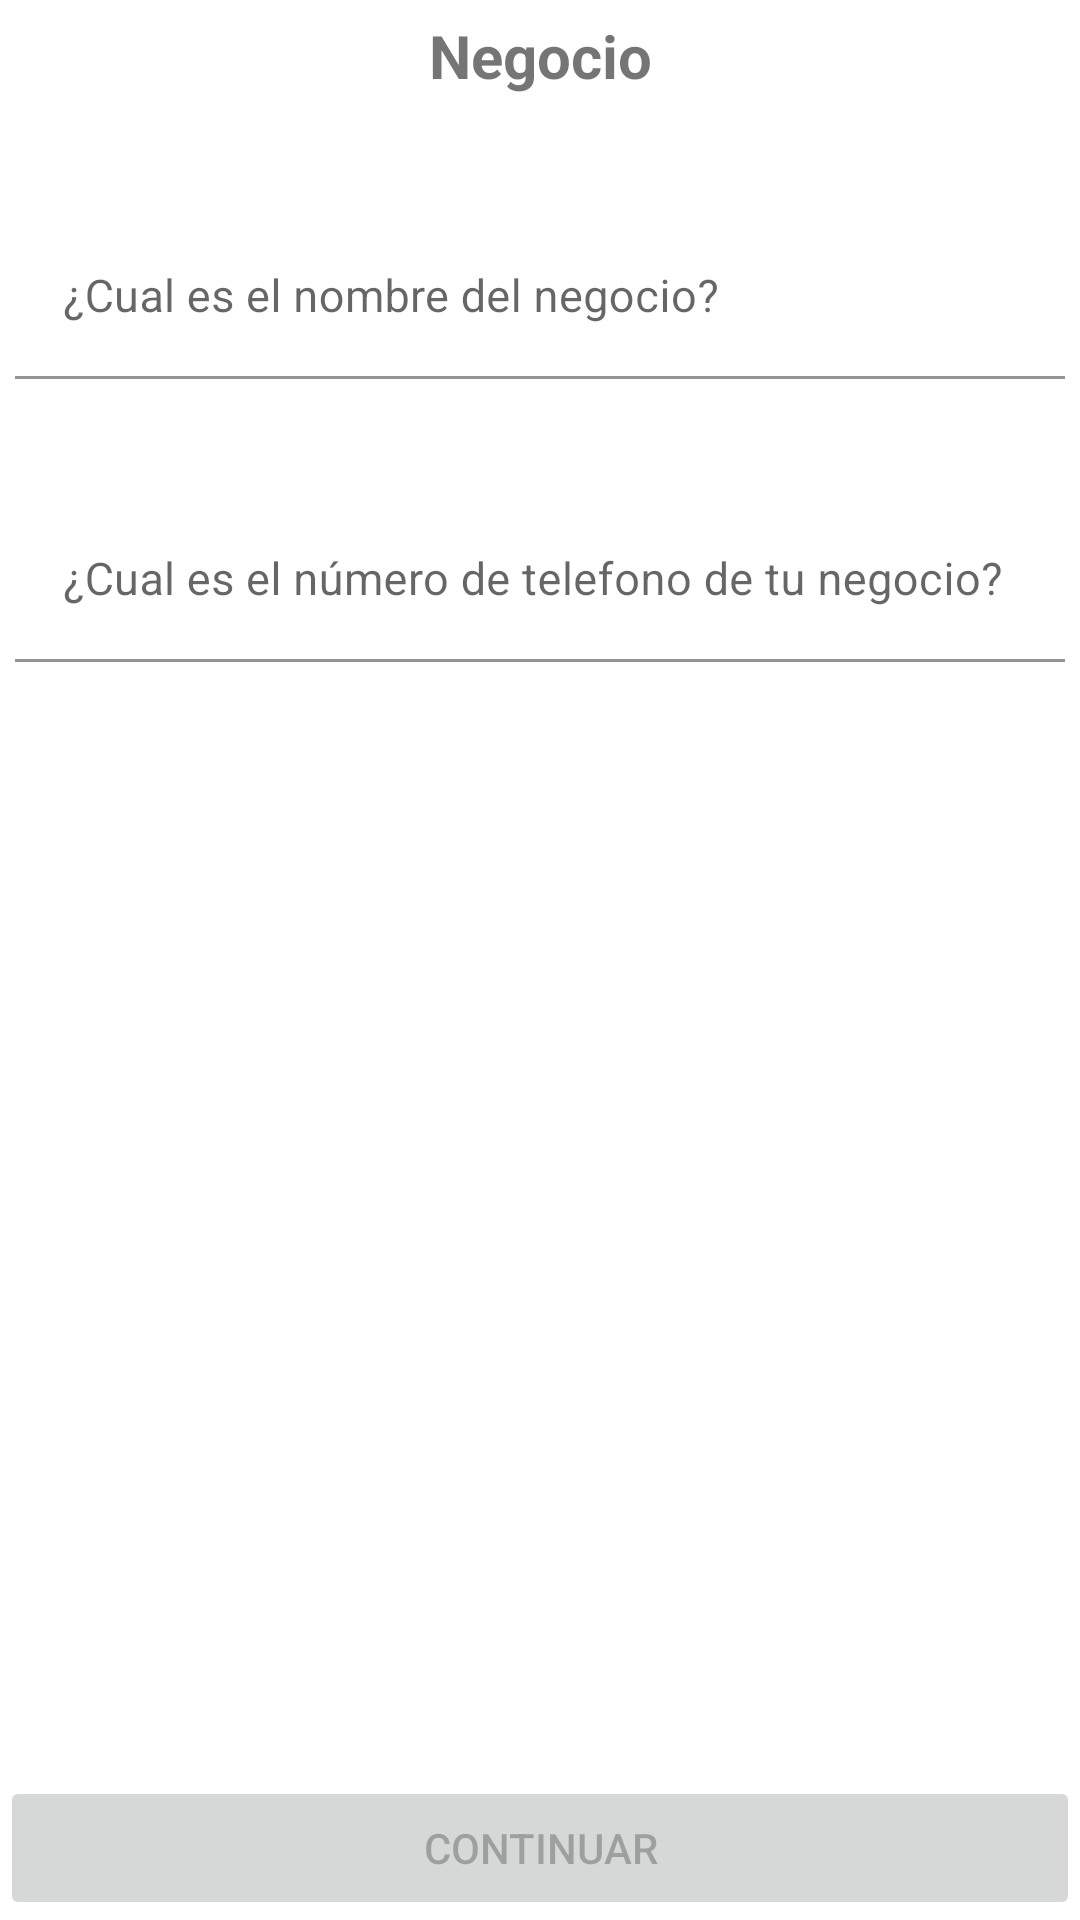

Reconstruct the res/layout file that produces this screen, plus the resources it refers to.
<!-- AndroidManifest.xml: application theme whiteTheme -->
<!-- res/layout/fragment_step_two.xml -->
<?xml version="1.0" encoding="utf-8"?>
<layout xmlns:android="http://schemas.android.com/apk/res/android"
    xmlns:app="http://schemas.android.com/apk/res-auto">
    <FrameLayout
        android:layout_width="match_parent"
        android:layout_height="match_parent">

        <RelativeLayout
            android:layout_width="match_parent"
            android:layout_height="match_parent" >

            <LinearLayout
                android:id="@+id/layout_info_user"
                android:layout_width="match_parent"
                android:layout_height="match_parent"
                android:orientation="vertical"
                android:layout_margin="5dp">

                <TextView
                    android:id="@+id/title_name_business"
                    android:layout_width="match_parent"
                    android:layout_height="wrap_content"
                    android:text="@string/title_name_business"
                    android:textAlignment="center"
                    android:textSize="@dimen/title_step_register"
                    android:layout_marginBottom="20dp"
                    android:textStyle="bold" />

                <com.google.android.material.textfield.TextInputLayout
                    android:id="@+id/textFieldNameBusiness"
                    android:layout_width="match_parent"
                    android:layout_height="wrap_content"
                    app:startIconDrawable="@drawable/ic_business_center_24"
                    android:hint="@string/hint_name_business">

                    <com.google.android.material.textfield.TextInputEditText
                        android:id="@+id/txtNameBusiness"
                        android:layout_width="match_parent"
                        android:layout_height="wrap_content"
                        android:background="@android:color/background_light"
                        android:textColor="@android:color/black"
                        android:layout_marginTop="20dp"
                        android:layout_marginBottom="20dp"
                        android:ems="20"
                        android:textSize="@dimen/editText"
                        android:inputType="text"
                        android:maxLines="1"
                        />
                </com.google.android.material.textfield.TextInputLayout>

                <com.google.android.material.textfield.TextInputLayout
                    android:id="@+id/textFieldPhoneBusiness"
                    android:layout_width="match_parent"
                    android:layout_height="wrap_content"
                    app:startIconDrawable="@drawable/ic_local_phone_24"
                    android:hint="@string/hint_mobile_business">

                    <com.google.android.material.textfield.TextInputEditText
                        android:id="@+id/txtMobileBusiness"
                        android:layout_width="match_parent"
                        android:layout_height="wrap_content"
                        android:background="@android:color/background_light"
                        android:textColor="@android:color/black"
                        android:layout_marginBottom="20dp"
                        android:layout_marginTop="20dp"
                        android:ems="20"
                        android:imeOptions="actionDone"
                        android:textSize="@dimen/editText"
                        android:inputType="phone"
                        android:maxLines="1"
                        />
                </com.google.android.material.textfield.TextInputLayout>
            </LinearLayout>
            <Button
                android:id="@+id/bt_continue_register_step_two"
                android:enabled="false"
                android:layout_width="match_parent"
                android:layout_height="wrap_content"
                android:layout_alignParentBottom="true"
                android:text="@string/bt_continue" />
        </RelativeLayout>
    </FrameLayout>
</layout>
<!-- resources referenced by this layout -->
<resources>
  <dimen name="editText">15sp</dimen>
  <dimen name="title_step_register">20sp</dimen>
  <string name="bt_continue">Continuar</string>
  <string name="hint_mobile_business">¿Cual es el número de telefono de tu negocio?</string>
  <string name="hint_name_business">¿Cual es el nombre del negocio?</string>
  <string name="title_name_business">Negocio</string>
  <style name="whiteTheme" parent="Theme.MaterialComponents.Light.NoActionBar">
          <item name="colorPrimary">@color/colorBookingButton</item>
          <item name="colorPrimaryDark">@color/colorPrimaryDark</item>
          <item name="colorAccent">@color/colorAccent</item>
          <item name="backgroundColor">@color/backgroundColor</item>
          <item name="cardBackgroundColor">@color/white</item>
          <item name="textColor">@color/textColor</item>
          <item name="tintcolor">@color/black</item>
          <item name="buttoncolor">@color/colorBookingButton</item>
      </style>
  <color name="colorBookingButton">#2196F3</color>
  <color name="colorPrimaryDark">#1976D2</color>
  <color name="colorAccent">#03DAC5</color>
  <color name="backgroundColor">#fcfcfc</color>
  <color name="white">#FFFFFF</color>
  <color name="textColor">#808080</color>
  <color name="black">#FF000000</color>
</resources>
